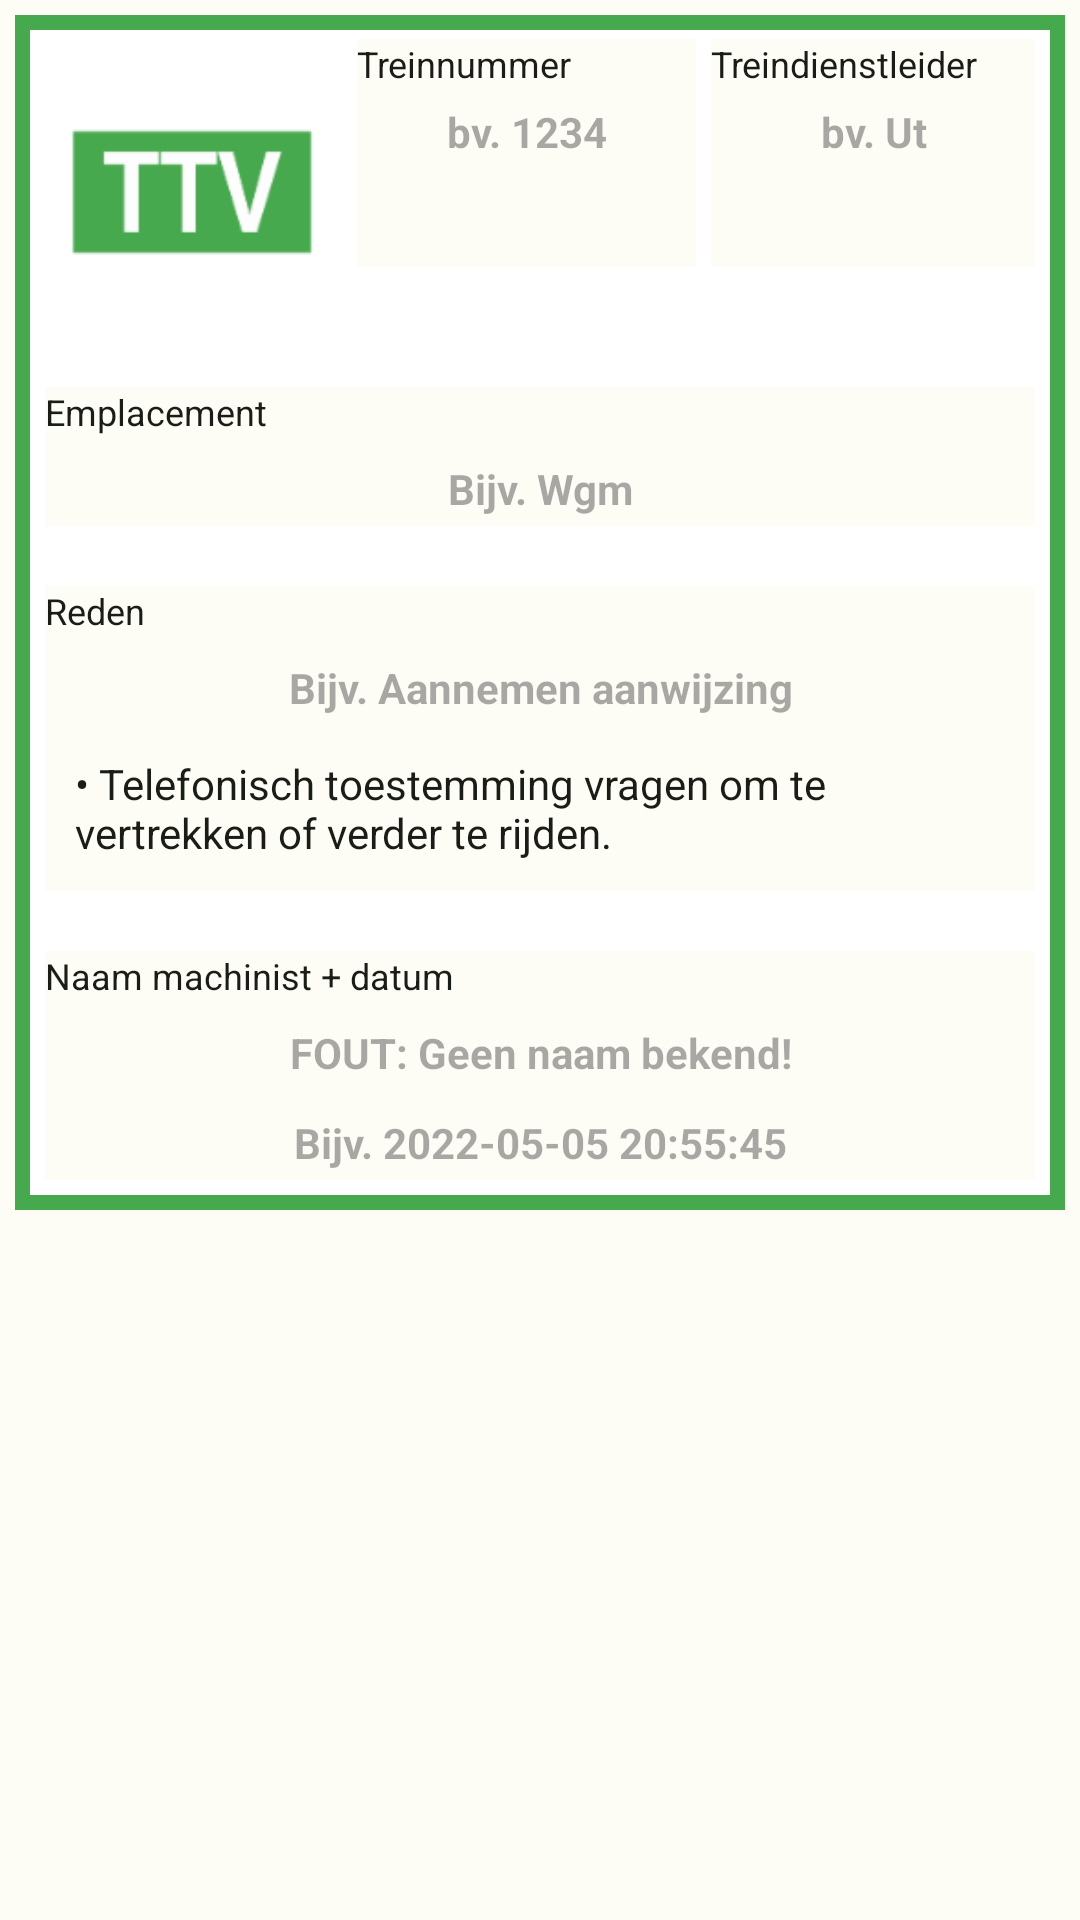

Produce the Android XML layout that renders to this screen, including the resource entries it uses.
<!-- AndroidManifest.xml: application theme Theme.MijnAanwijzingen -->
<!-- res/layout/ttv_view.xml -->
<?xml version="1.0" encoding="utf-8"?>
<ScrollView xmlns:android="http://schemas.android.com/apk/res/android"
    android:layout_width="fill_parent"
    android:layout_height="fill_parent">
    <androidx.constraintlayout.widget.ConstraintLayout xmlns:android="http://schemas.android.com/apk/res/android"
        xmlns:app="http://schemas.android.com/apk/res-auto"
        xmlns:tools="http://schemas.android.com/tools"
        android:layout_width="match_parent"
        android:layout_height="wrap_content"
        android:background="?attr/colorBackgroundFloating"
        android:layout_margin="5dp"
        tools:layout_editor_absoluteX="-1dp"
        tools:layout_editor_absoluteY="0dp">

        <LinearLayout
            android:layout_width="match_parent"
            android:layout_height="match_parent"
            android:foregroundGravity="center"
            android:background="@drawable/border_ttv"
            android:gravity="center"
            android:orientation="vertical">

            <LinearLayout
                android:layout_width="match_parent"
                android:layout_height="wrap_content"
                android:orientation="horizontal">

                <ImageView
                    android:id="@+id/imageViewAanwijzing"
                    android:layout_width="110dp"
                    android:layout_height="110dp"
                    android:layout_marginStart="4dp"
                    android:layout_marginTop="4dp"
                    app:srcCompat="@drawable/ic_aanwttv" />

                <LinearLayout
                    android:layout_width="match_parent"
                    android:layout_height="wrap_content"
                    android:layout_marginRight="10dp"
                    android:orientation="vertical">

                    <LinearLayout
                        android:layout_width="match_parent"
                        android:layout_height="wrap_content"
                        android:orientation="horizontal">

                        <LinearLayout
                            android:id="@+id/linearLayout"
                            android:layout_width="match_parent"
                            android:layout_height="76dp"
                            android:layout_marginTop="8dp"
                            android:layout_weight="1"
                            android:background="?attr/colorSurface"
                            android:gravity="center_horizontal"
                            android:orientation="vertical">

                            <TextView
                                android:id="@+id/textViewTrNr"
                                android:layout_width="match_parent"
                                android:layout_height="wrap_content"
                                android:textColor="?attr/colorOnBackground"
                                android:text="Treinnummer"
                                android:textSize="12sp" />

                            <TextView
                                android:id="@+id/editTextTrNr"
                                android:layout_width="match_parent"
                                android:layout_height="wrap_content"
                                android:ems="10"
                                android:gravity="center"
                                android:hint="bv. 1234"
                                android:inputType="textPersonName"
                                android:paddingTop="5sp"
                                android:textColor="?attr/colorOnBackground"
                                android:textStyle="bold" />

                        </LinearLayout>

                        <LinearLayout
                            android:layout_width="match_parent"
                            android:layout_height="76dp"
                            android:layout_marginLeft="5dp"
                            android:layout_marginTop="8dp"
                            android:layout_weight="1"
                            android:background="?attr/colorSurface"
                            android:gravity="center_horizontal"
                            android:orientation="vertical">

                            <TextView
                                android:id="@+id/textViewtrdl"
                                android:layout_width="match_parent"
                                android:layout_height="wrap_content"
                                android:textColor="?attr/colorOnBackground"
                                android:text="Treindienstleider"
                                android:textSize="12sp" />

                            <TextView
                                android:id="@+id/editTextTrdl"
                                android:layout_width="match_parent"
                                android:layout_height="wrap_content"
                                android:ems="10"
                                android:gravity="center"
                                android:hint="bv. Ut"
                                android:inputType="textPersonName"
                                android:paddingTop="5sp"
                                android:textColor="?attr/colorOnBackground"
                                android:textStyle="bold" />

                        </LinearLayout>

                    </LinearLayout>

                </LinearLayout>

            </LinearLayout>

            <LinearLayout
                android:layout_width="match_parent"
                android:layout_height="wrap_content"
                android:layout_margin="10dp"
                android:background="?attr/colorSurface"
                android:orientation="vertical">

                <TextView
                    android:id="@+id/textView3"
                    android:layout_width="match_parent"
                    android:layout_height="wrap_content"
                    android:textColor="?attr/colorOnBackground"
                    android:text="Emplacement"
                    android:textSize="12sp" />

                <TextView
                    android:id="@+id/editTextLocation"
                    android:layout_width="match_parent"
                    android:layout_height="30sp"
                    android:ems="10"
                    android:gravity="center"
                    android:hint="Bijv. Wgm"
                    android:inputType="textPersonName"
                    android:paddingTop="5sp"
                    android:textColor="?attr/colorOnBackground"
                    android:textStyle="bold" />
            </LinearLayout>

            <LinearLayout
                android:layout_width="match_parent"
                android:layout_height="wrap_content"
                android:layout_margin="10dp"
                android:background="?attr/colorSurface"
                android:orientation="vertical">

                <TextView
                    android:id="@+id/textView4"
                    android:layout_width="match_parent"
                    android:layout_height="wrap_content"
                    android:textColor="?attr/colorOnBackground"
                    android:text="Reden"
                    android:textSize="12sp" />

                <TextView
                    android:id="@+id/editTextReason"
                    android:layout_width="match_parent"
                    android:layout_height="30sp"
                    android:ems="10"
                    android:gravity="center"
                    android:hint="Bijv. Aannemen aanwijzing"
                    android:inputType="textPersonName"
                    android:paddingTop="5sp"
                    android:textColor="?attr/colorOnBackground"
                    android:textStyle="bold" />

                <TextView
                    android:id="@+id/textView6"
                    android:layout_width="match_parent"
                    android:layout_height="wrap_content"
                    android:layout_margin="10dp"
                    android:text="• Telefonisch toestemming vragen om te vertrekken of verder te rijden."
                    android:textColor="?attr/colorOnBackground"
                    android:textSize="14sp" />

            </LinearLayout>

            <LinearLayout
                android:layout_width="match_parent"
                android:layout_height="match_parent"
                android:layout_margin="10dp"
                android:background="?attr/colorSurface"
                android:orientation="vertical">

                <TextView
                    android:id="@+id/textView8"
                    android:layout_width="match_parent"
                    android:layout_height="wrap_content"
                    android:textColor="?attr/colorOnBackground"
                    android:text="Naam machinist + datum"
                    android:textSize="12sp" />

                <TextView
                    android:id="@+id/editTextNameDriver"
                    android:layout_width="match_parent"
                    android:layout_height="30sp"
                    android:ems="10"
                    android:gravity="center"
                    android:hint="FOUT: Geen naam bekend!"
                    android:inputType="textPersonName"
                    android:paddingTop="5sp"
                    android:textColor="?attr/colorOnBackground"
                    android:textStyle="bold" />

                <TextView
                    android:id="@+id/editTextDate"
                    android:layout_width="match_parent"
                    android:layout_height="30sp"
                    android:ems="10"
                    android:gravity="center"
                    android:hint="Bijv. 2022-05-05 20:55:45"
                    android:inputType="textPersonName"
                    android:paddingTop="5sp"
                    android:textColor="?attr/colorOnBackground"
                    android:textStyle="bold" />
            </LinearLayout>


        </LinearLayout>

    </androidx.constraintlayout.widget.ConstraintLayout>
</ScrollView>
<!-- resources referenced by this layout -->
<resources>
  <!-- drawable border_ttv (drawable) -->
  <?xml version="1.0" encoding="utf-8"?>
  <shape xmlns:android="http://schemas.android.com/apk/res/android"
      android:shape="rectangle">
      <stroke
          android:width="5sp"
          android:color="@color/TTV" />
  </shape>
  <color name="TTV">#46a94d</color>
  <color name="md_theme_light_primary">#386A1F</color>
  <color name="md_theme_light_onPrimary">#FFFFFF</color>
  <color name="md_theme_light_primaryContainer">#B8F397</color>
  <color name="md_theme_light_onPrimaryContainer">#072100</color>
  <color name="md_theme_light_secondary">#55624C</color>
  <color name="md_theme_light_onSecondary">#FFFFFF</color>
  <color name="md_theme_light_secondaryContainer">#D9E7CB</color>
  <color name="md_theme_light_onSecondaryContainer">#131F0D</color>
  <color name="md_theme_light_tertiary">#386666</color>
  <color name="md_theme_light_onTertiary">#FFFFFF</color>
  <color name="md_theme_light_tertiaryContainer">#BBEBEC</color>
  <color name="md_theme_light_onTertiaryContainer">#002020</color>
  <color name="md_theme_light_error">#BA1A1A</color>
  <color name="md_theme_light_errorContainer">#FFDAD6</color>
  <color name="md_theme_light_onError">#FFFFFF</color>
  <color name="md_theme_light_onErrorContainer">#410002</color>
  <color name="md_theme_light_background">#FDFDF5</color>
  <color name="md_theme_light_onBackground">#1A1C18</color>
  <color name="md_theme_light_surface">#FDFDF5</color>
  <color name="md_theme_light_onSurface">#1A1C18</color>
  <color name="md_theme_light_surfaceVariant">#EEEEEE</color>
  <color name="md_theme_light_onSurfaceVariant">#FAFAFA</color>
  <color name="md_theme_light_outline">#74796D</color>
  <color name="md_theme_light_inverseOnSurface">#F1F1EA</color>
  <color name="md_theme_light_inverseSurface">#2F312D</color>
  <color name="md_theme_light_inversePrimary">#9DD67D</color>
</resources>
